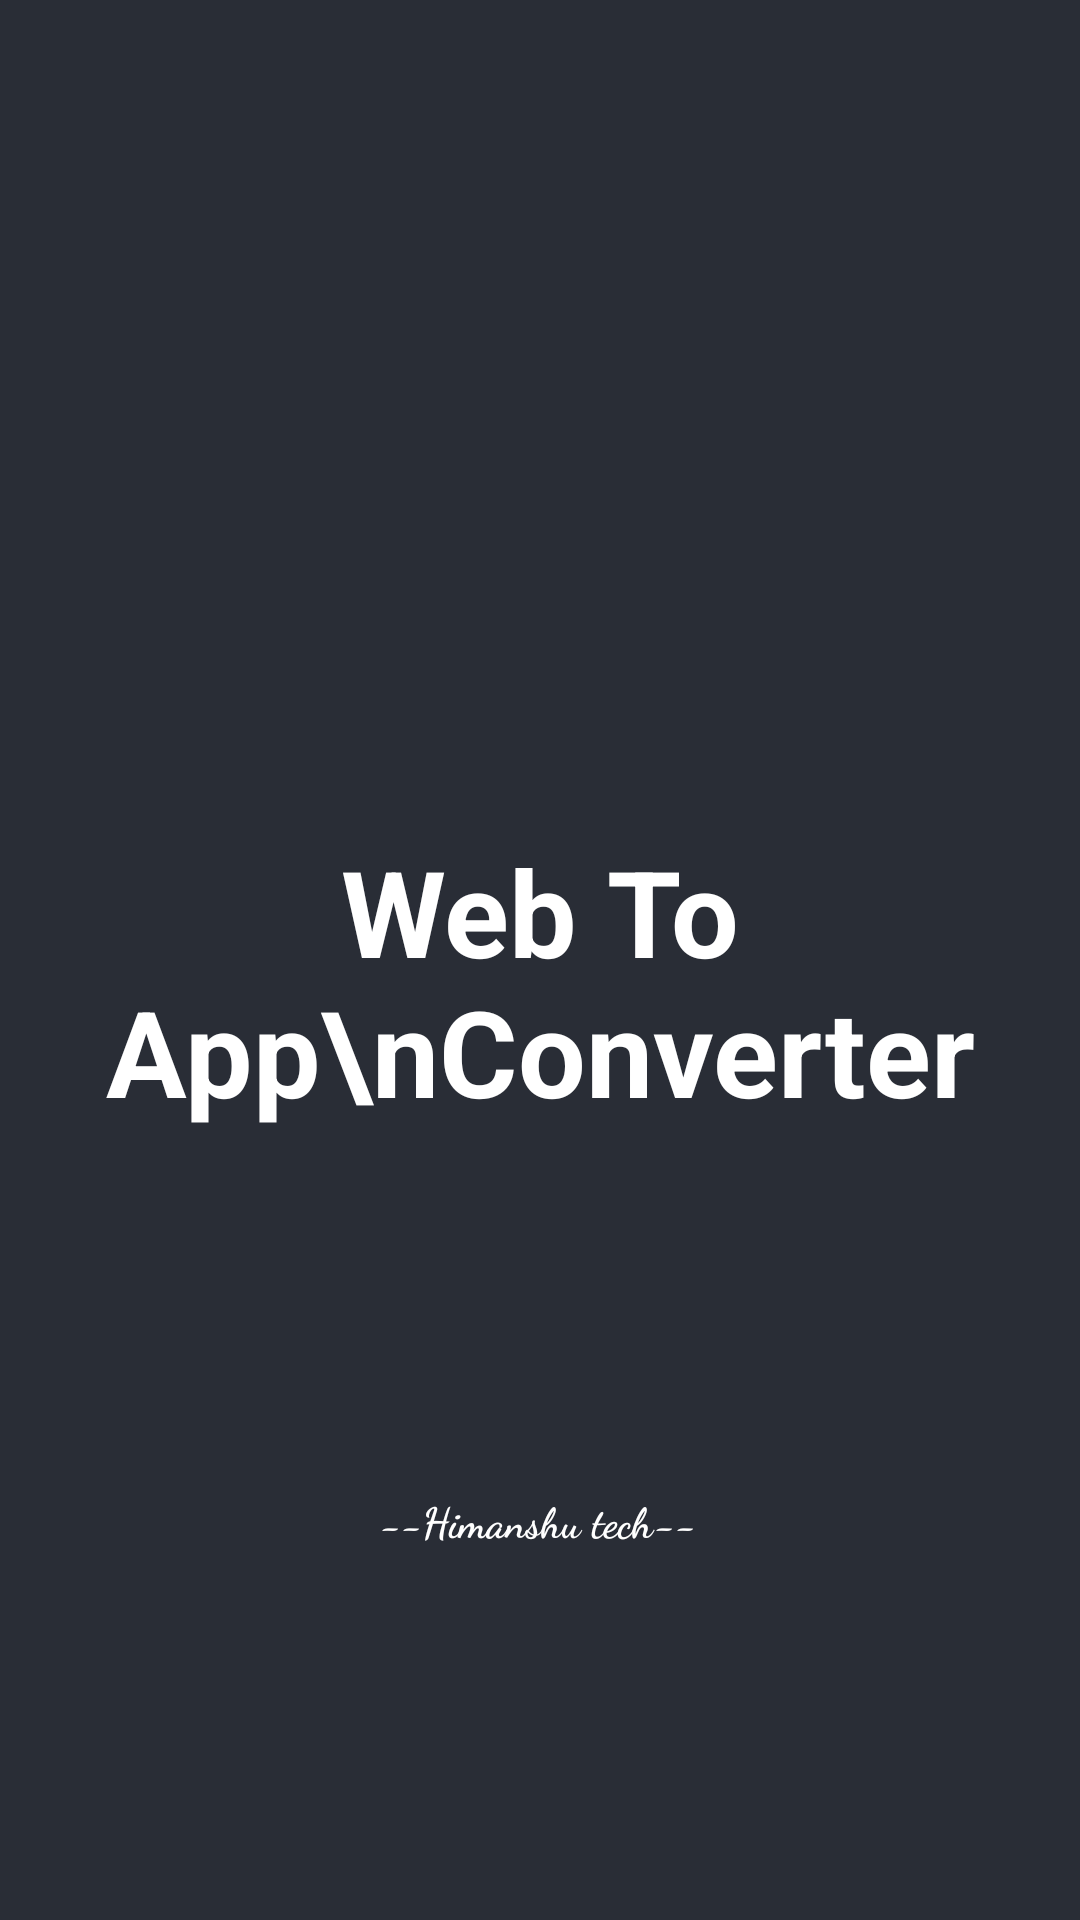

Produce the Android XML layout that renders to this screen, including the resource entries it uses.
<!-- AndroidManifest.xml: application theme Theme.WebToAppConverter -->
<!-- res/layout/activity_main.xml -->
<?xml version="1.0" encoding="utf-8"?>
<androidx.constraintlayout.widget.ConstraintLayout xmlns:android="http://schemas.android.com/apk/res/android"
    xmlns:app="http://schemas.android.com/apk/res-auto"
    xmlns:tools="http://schemas.android.com/tools"
    android:layout_width="match_parent"
    android:layout_height="match_parent"
    android:background="@color/black_shades"
    tools:context=".MainActivity">

    <ImageView
        android:id="@+id/imageView2"
        android:layout_width="125dp"
        android:layout_height="125dp"
        android:layout_marginTop="116dp"
        android:src="@drawable/logo"
        app:layout_constraintEnd_toEndOf="parent"
        app:layout_constraintStart_toStartOf="parent"
        app:layout_constraintTop_toTopOf="parent" />

    <TextView
        android:id="@+id/textView"
        android:layout_width="wrap_content"
        android:layout_height="wrap_content"
        android:layout_marginTop="36dp"
        android:gravity="center"
        android:text="Web To App\nConverter"
        android:textSize="40sp"
        android:textStyle="bold"
        app:layout_constraintEnd_toEndOf="parent"
        app:layout_constraintHorizontal_bias="0.497"
        app:layout_constraintStart_toStartOf="parent"
        app:layout_constraintTop_toBottomOf="@+id/imageView2" />

    <TextView
        android:id="@+id/textView2"
        android:layout_width="wrap_content"
        android:layout_height="wrap_content"
        android:layout_marginTop="120dp"
        android:fontFamily="cursive"
        android:text="--Himanshu tech--"
        android:textStyle="bold"
        app:layout_constraintEnd_toEndOf="parent"
        app:layout_constraintHorizontal_bias="0.498"
        app:layout_constraintStart_toStartOf="parent"
        app:layout_constraintTop_toBottomOf="@+id/textView" />

</androidx.constraintlayout.widget.ConstraintLayout>
<!-- resources referenced by this layout -->
<resources>
  <color name="black_shades">#292D36</color>
  <style name="Theme.WebToAppConverter" parent="Theme.AppCompat.DayNight.NoActionBar">
          
          <item name="colorPrimary">@color/purple_500</item>
          <item name="colorPrimaryVariant">@color/purple_700</item>
          <item name="colorOnPrimary">@color/white</item>
          
          <item name="colorSecondary">@color/teal_200</item>
          <item name="colorSecondaryVariant">@color/teal_700</item>
          <item name="colorOnSecondary">@color/black</item>
          
          <item name="android:statusBarColor" tools:targetApi="l">?attr/colorPrimaryVariant</item>
          
          <item name="android:textColor">@color/white</item>
      </style>
  <color name="purple_500">#292D36</color>
  <color name="purple_700">#292D36</color>
  <color name="white">#FFFFFFFF</color>
  <color name="teal_200">#FF03DAC5</color>
  <color name="teal_700">#FF018786</color>
  <color name="black">#FF000000</color>
</resources>
